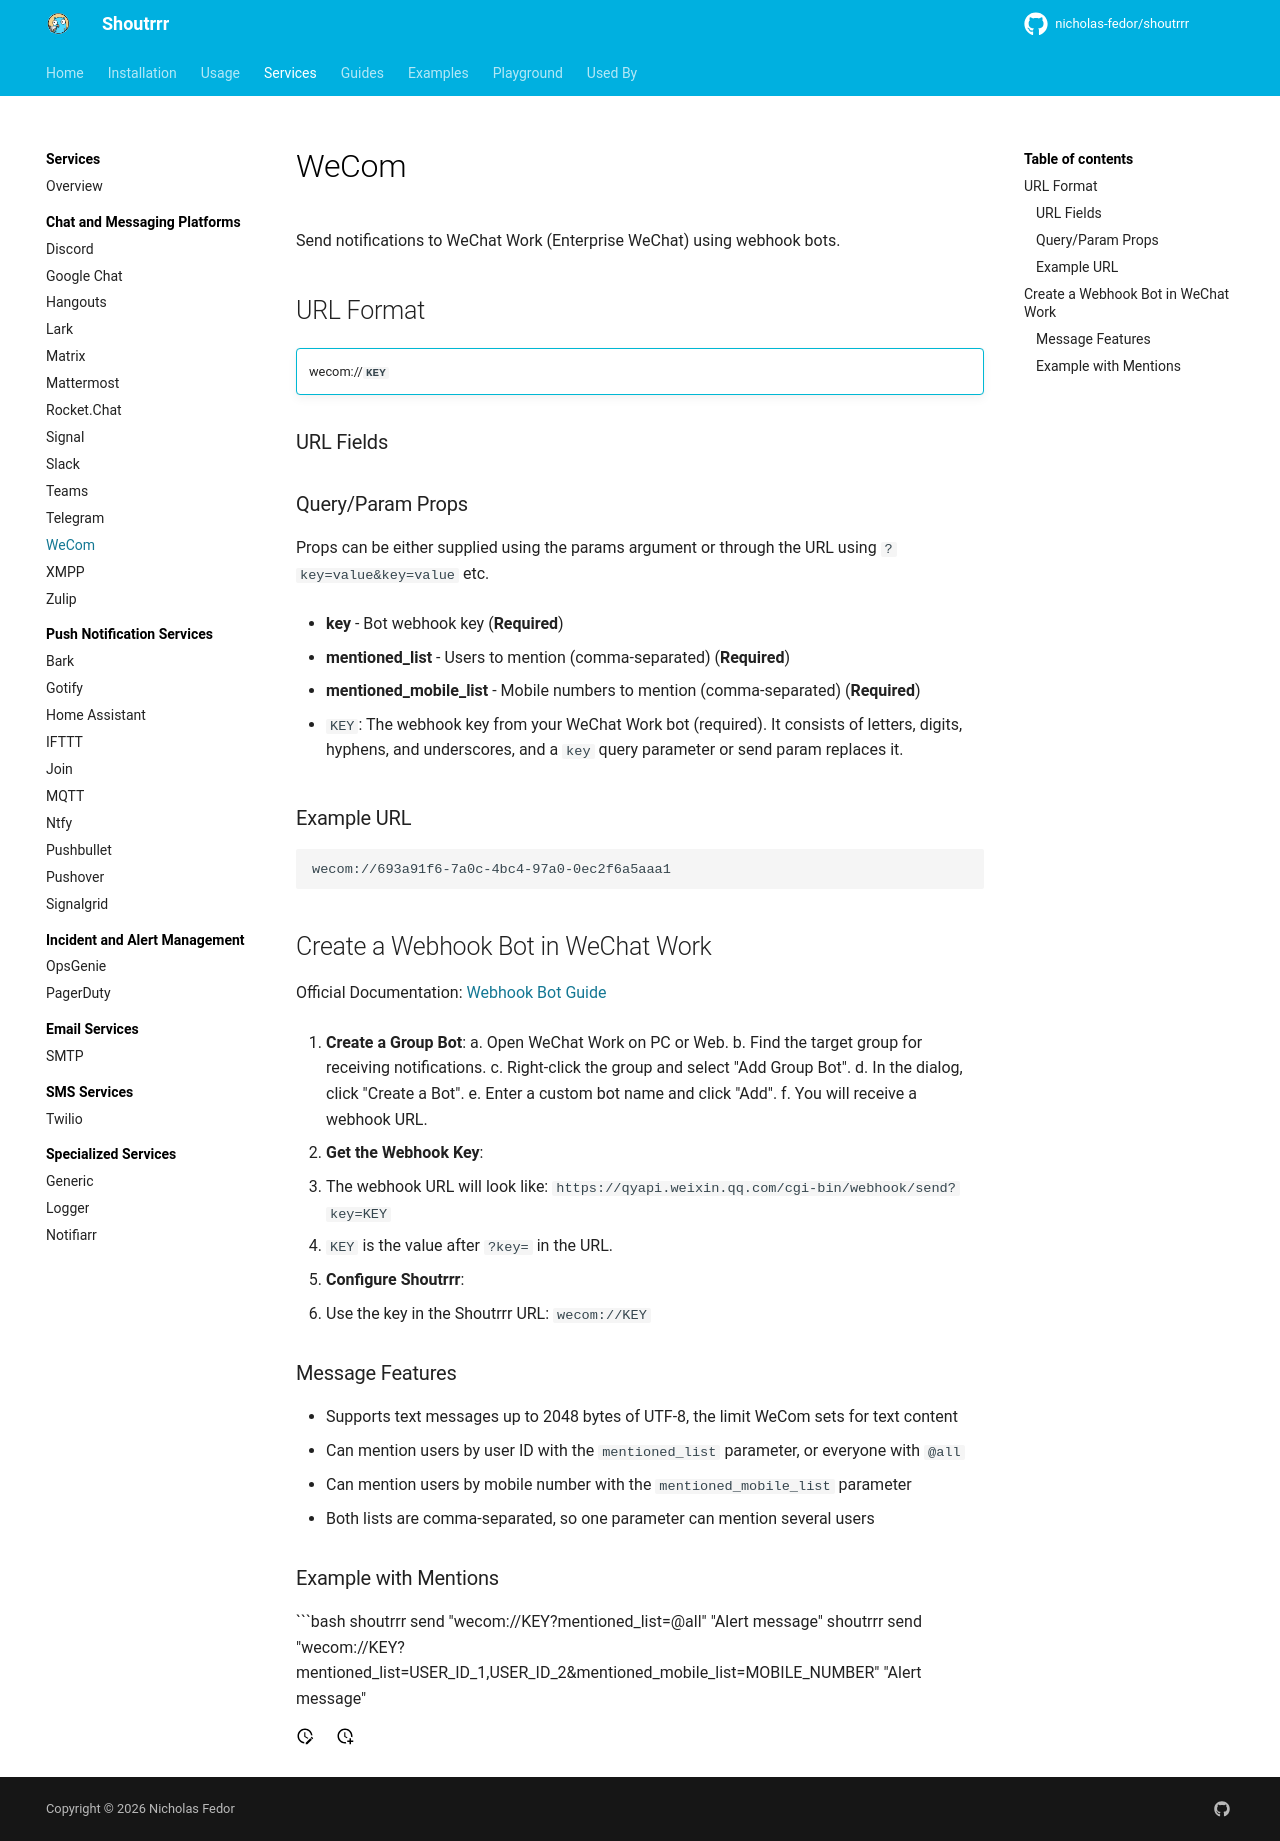

repository: nicholas-fedor/shoutrrr · page: dev/services/chat/wecom/index.html · generator: mkdocs

# WeCom

Send notifications to WeChat Work (Enterprise WeChat) using webhook bots.

## URL Format

!!! info ""
    wecom://__`KEY`__

--8<-- "docs/services/chat/wecom/config.md"

- `KEY`: The webhook key from your WeChat Work bot (required). It consists of letters, digits, hyphens, and underscores, and a `key` query parameter or send param replaces it.

### Example URL

```url
wecom://693a91f6-7a0c-4bc4-97a0-0ec2f6a5aaa1
```

## Create a Webhook Bot in WeChat Work

Official Documentation: [Webhook Bot Guide](https://developer.work.weixin.qq.com/document/path/99110)

1. __Create a Group Bot__:
   a. Open WeChat Work on PC or Web.
   b. Find the target group for receiving notifications.
   c. Right-click the group and select "Add Group Bot".
   d. In the dialog, click "Create a Bot".
   e. Enter a custom bot name and click "Add".
   f. You will receive a webhook URL.

2. __Get the Webhook Key__:
   - The webhook URL will look like: `https://qyapi.weixin.qq.com/cgi-bin/webhook/send?key=KEY`
   - `KEY` is the value after `?key=` in the URL.

3. __Configure Shoutrrr__:
   - Use the key in the Shoutrrr URL: `wecom://KEY`

### Message Features

- Supports text messages up to 2048 bytes of UTF-8, the limit WeCom sets for text content
- Can mention users by user ID with the `mentioned_list` parameter, or everyone with `@all`
- Can mention users by mobile number with the `mentioned_mobile_list` parameter
- Both lists are comma-separated, so one parameter can mention several users

### Example with Mentions

```bash
shoutrrr send "wecom://KEY?mentioned_list=@all" "Alert message"
shoutrrr send "wecom://KEY?mentioned_list=USER_ID_1,USER_ID_2&mentioned_mobile_list=MOBILE_NUMBER" "Alert message"
